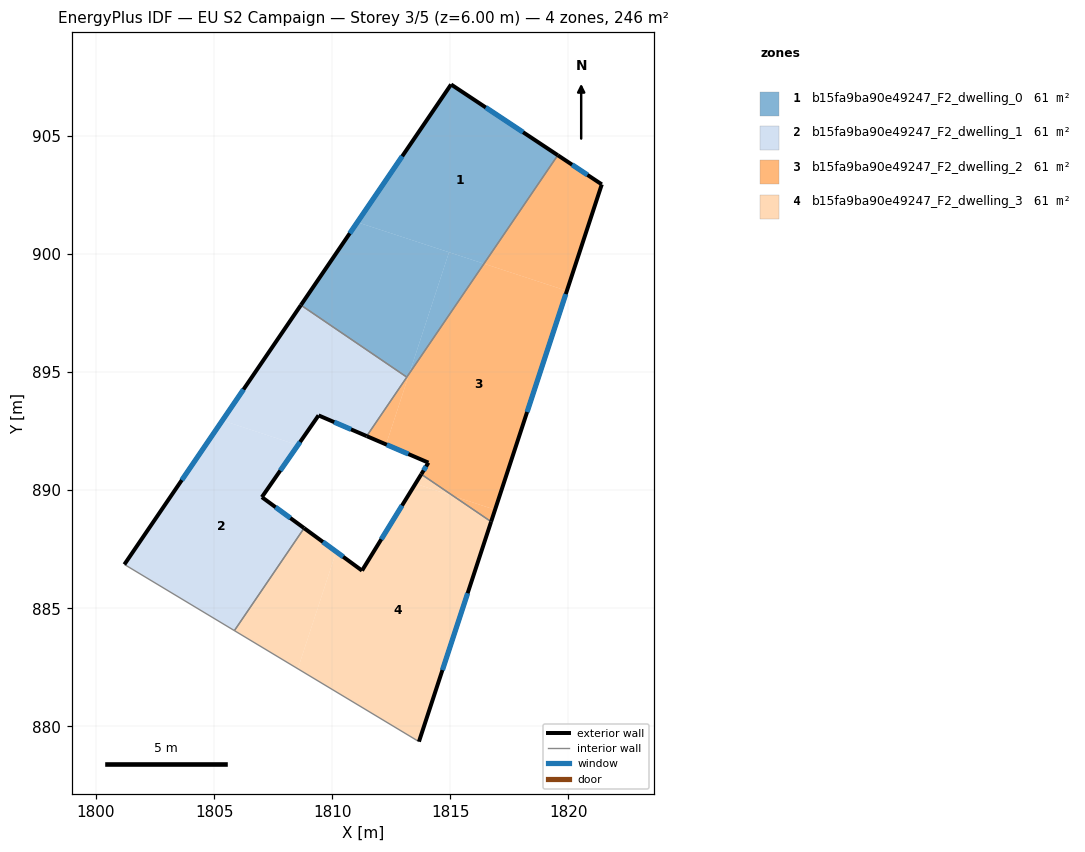
=== STOREY PLAN SPEC (per zone: floor XY polygon, exterior-wall plan segments, windows/doors) ===
zone 1: b15fa9ba90e49247_F2_dwelling_0  (61.4 m²)
  floor: (1819.55, 904.18) (1816.42, 899.59) (1811.06, 901.34) (1815.03, 907.17)
  floor: (1814.94, 900.07) (1813.27, 894.95) (1813.16, 894.79) (1808.67, 897.83) (1811.06, 901.34)
  floor: (1816.42, 899.59) (1813.27, 894.95) (1814.94, 900.07)
  exterior wall: (1815.03, 907.17) – (1808.67, 897.83)  [11.3 m]
    window: (1812.96, 904.14) – (1810.74, 900.87)  [4.1 m²]
  exterior wall: (1819.55, 904.18) – (1815.03, 907.17)  [5.4 m]
    window: (1818.08, 905.15) – (1816.50, 906.20)  [2.0 m²]
  interior walls: 2
zone 2: b15fa9ba90e49247_F2_dwelling_1  (61.4 m²)
  floor: (1808.55, 891.91) (1807.02, 889.71) (1808.81, 888.39) (1805.86, 884.06) (1801.20, 886.86) (1805.35, 892.95)
  floor: (1813.16, 894.79) (1811.46, 892.29) (1809.42, 893.17) (1808.55, 891.91) (1805.35, 892.95) (1808.67, 897.83)
  exterior wall: (1809.42, 893.17) – (1811.46, 892.29)  [2.2 m]
    window: (1810.08, 892.88) – (1810.80, 892.57)  [0.8 m²]
  exterior wall: (1807.02, 889.71) – (1809.42, 893.17)  [4.2 m]
    window: (1807.80, 890.83) – (1808.64, 892.04)  [1.5 m²]
  exterior wall: (1808.81, 888.39) – (1807.02, 889.71)  [2.2 m]
    window: (1808.23, 888.82) – (1807.60, 889.28)  [0.8 m²]
  exterior wall: (1808.67, 897.83) – (1801.20, 886.86)  [13.3 m]
    window: (1806.24, 894.26) – (1803.63, 890.43)  [4.9 m²]
  interior walls: 4
zone 3: b15fa9ba90e49247_F2_dwelling_2  (61.4 m²)
  floor: (1819.93, 898.44) (1816.89, 889.17) (1815.13, 889.75) (1813.77, 890.68) (1814.07, 891.17) (1812.28, 891.94) (1813.26, 894.95) (1816.42, 899.59)
  floor: (1821.41, 902.95) (1819.93, 898.44) (1816.42, 899.59) (1819.55, 904.18)
  floor: (1816.89, 889.17) (1816.72, 888.67) (1815.13, 889.75)
  floor: (1813.26, 894.95) (1812.28, 891.94) (1811.46, 892.29)
  exterior wall: (1821.41, 902.95) – (1819.55, 904.18)  [2.2 m]
    window: (1820.80, 903.35) – (1820.15, 903.78)  [0.8 m²]
  exterior wall: (1816.72, 888.67) – (1821.41, 902.95)  [15.0 m]
    window: (1818.25, 893.31) – (1819.89, 898.30)  [5.5 m²]
  exterior wall: (1814.07, 891.17) – (1813.77, 890.68)  [0.6 m]
    window: (1813.97, 891.01) – (1813.87, 890.84)  [0.2 m²]
  exterior wall: (1811.46, 892.29) – (1814.07, 891.17)  [2.8 m]
    window: (1812.31, 891.92) – (1813.22, 891.53)  [1.0 m²]
  interior walls: 3
zone 4: b15fa9ba90e49247_F2_dwelling_3  (61.4 m²)
  floor: (1816.72, 888.67) (1813.67, 879.36) (1808.54, 882.44) (1810.17, 887.40) (1811.26, 886.60) (1813.52, 890.27) (1815.13, 889.75)
  floor: (1815.13, 889.75) (1813.52, 890.27) (1813.77, 890.68)
  floor: (1810.17, 887.40) (1808.54, 882.44) (1805.86, 884.06) (1808.81, 888.39)
  exterior wall: (1811.26, 886.60) – (1808.81, 888.39)  [3.0 m]
    window: (1810.46, 887.18) – (1809.61, 887.81)  [1.1 m²]
  exterior wall: (1813.77, 890.68) – (1811.26, 886.60)  [4.8 m]
    window: (1812.95, 889.35) – (1812.08, 887.92)  [1.8 m²]
  exterior wall: (1813.67, 879.36) – (1816.72, 888.67)  [9.8 m]
    window: (1814.66, 882.38) – (1815.73, 885.64)  [3.6 m²]
  interior walls: 3

=== DERIVED (storey summary) ===
Building: EU S2 Campaign
Storey: 3 of 5  (floor level z = 6.00 m)
Storey gross floor area: 245.7 m²
Zones on this storey: 4
  - b15fa9ba90e49247_F2_dwelling_0: floor 61.4 m²; exterior wall 16.7 m (50.2 m²); 2 window(s) 6.1 m²; WWR 12.2%
  - b15fa9ba90e49247_F2_dwelling_1: floor 61.4 m²; exterior wall 21.9 m (65.8 m²); 4 window(s) 8.0 m²; WWR 12.2%
  - b15fa9ba90e49247_F2_dwelling_2: floor 61.4 m²; exterior wall 20.7 m (62.0 m²); 4 window(s) 7.6 m²; WWR 12.2%
  - b15fa9ba90e49247_F2_dwelling_3: floor 61.4 m²; exterior wall 17.6 m (52.9 m²); 3 window(s) 6.5 m²; WWR 12.2%
Zone adjacency (shared interzone walls):
  - b15fa9ba90e49247_F2_dwelling_0 ↔ b15fa9ba90e49247_F2_dwelling_1
  - b15fa9ba90e49247_F2_dwelling_0 ↔ b15fa9ba90e49247_F2_dwelling_2
  - b15fa9ba90e49247_F2_dwelling_1 ↔ b15fa9ba90e49247_F2_dwelling_2
  - b15fa9ba90e49247_F2_dwelling_1 ↔ b15fa9ba90e49247_F2_dwelling_3
  - b15fa9ba90e49247_F2_dwelling_2 ↔ b15fa9ba90e49247_F2_dwelling_3